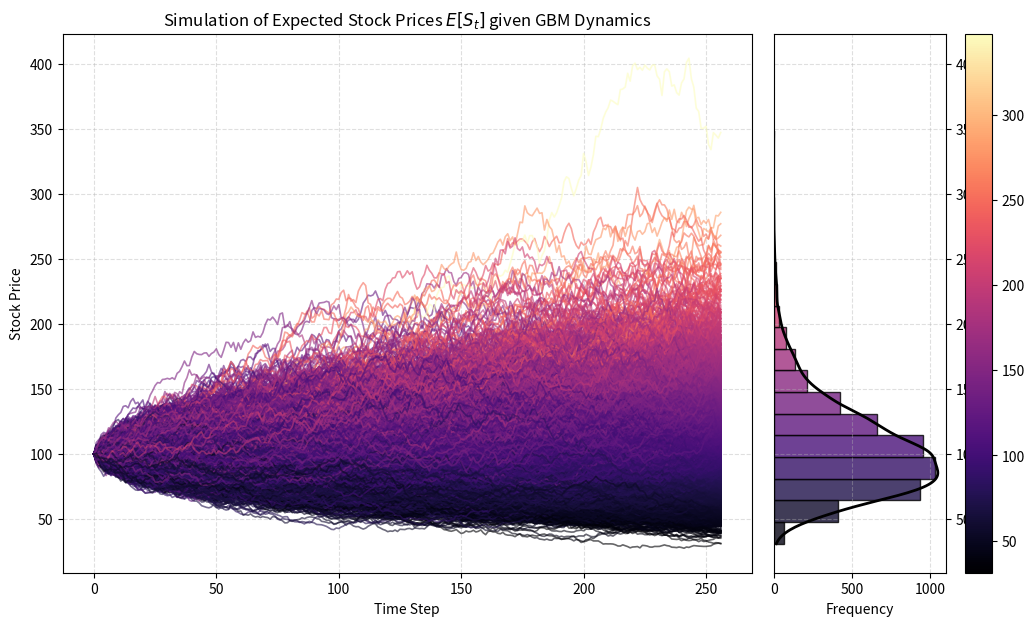

This chart was generated by the following Python code:
# ==========================================================
# Packages Importation
# ==========================================================

import numpy as np
import matplotlib.pyplot as plt
from matplotlib.colors import Normalize
from matplotlib.gridspec import GridSpec
from matplotlib.cm import ScalarMappable
from scipy.stats import gaussian_kde
import math

# ==========================================================
# Model's Parameters 
# ==========================================================

S0 = 100
K = 140
r = 0.05
q = 0
sigma = 0.40

Number_Time_Steps = 256
Number_Paths = 5000

T = 250/365
dt = T / Number_Time_Steps

rng = np.random.default_rng(5000) 

# ==========================================================
# Stock Dynamics under The Geometric Brownian Motion
# ==========================================================

paths = np.zeros((Number_Paths, Number_Time_Steps + 1))
paths[:, 0] = S0
for i in range(1, Number_Time_Steps + 1):
    Z = rng.standard_normal(Number_Paths)
    paths[:, i] = paths[:, i-1] * np.exp((r - q - 0.5 * sigma**2) * dt + sigma * np.sqrt(dt) * Z)

Final_Prices = paths[:, -1]
norm = Normalize(vmin=min(Final_Prices), vmax=max(Final_Prices))
cmap = plt.get_cmap("magma")  
colors = cmap(norm(Final_Prices))

fig = plt.figure(figsize=(12, 7), dpi=150)
gs = GridSpec(1, 2, width_ratios=[4, 1], wspace=0.05)

ax0 = fig.add_subplot(gs[0])
for i in range(Number_Paths):
    ax0.plot(paths[i], color=colors[i], lw=1.2, alpha=0.6)
ax0.set_xlabel("Time Step")
ax0.set_ylabel("Stock Price")
ax0.set_title("Simulation of Expected Stock Prices $E[S_t]$ given GBM Dynamics")
ax0.grid(True, linestyle='--', alpha=0.4)  

ax1 = fig.add_subplot(gs[1], sharey=ax0)
sorted_idx = np.argsort(Final_Prices)
sorted_prices = Final_Prices[sorted_idx]
sorted_colors = colors[sorted_idx]

bins = np.linspace(min(Final_Prices), max(Final_Prices), 20)
for i in range(len(bins)-1):
    mask = (sorted_prices >= bins[i]) & (sorted_prices < bins[i+1])
    count = np.sum(mask)
    if count > 0:
        color = np.mean(sorted_colors[mask], axis=0)
        ax1.barh((bins[i]+bins[i+1])/2, count, height=bins[i+1]-bins[i], color=color, edgecolor='k', alpha=0.8)

kde = gaussian_kde(Final_Prices)
y_vals = np.linspace(min(Final_Prices), max(Final_Prices), 300)
density = kde(y_vals) * Number_Paths * (bins[1]-bins[0])  
ax1.plot(density, y_vals, color='black', lw=2) 

ax1.set_xlabel("Frequency")
ax1.yaxis.tick_right()
ax1.yaxis.set_label_position("right")
ax1.grid(True, linestyle='--', alpha=0.4)  

sm = ScalarMappable(cmap=cmap, norm=norm)
sm.set_array([])
cbar = fig.colorbar(sm, ax=[ax0, ax1], orientation='vertical', fraction=0.03, pad=0.02)
cbar.set_label("")

# ==========================================================
# Black-Scholes Model for European Options with Greeks 
# ==========================================================

from scipy.stats import norm as scipy_norm
_norm_cdf = scipy_norm.cdf
_norm_pdf = scipy_norm.pdf

def _d1_d2(S0, K, r, q, sigma, T):
    sqrtT = math.sqrt(T)
    d1 = (math.log(S0 / K) + (r - q + 0.5 * sigma**2) * T) / (sigma * sqrtT)
    d2 = d1 - sigma * sqrtT
    return d1, d2

def bs_call_price(S0, K, r, q, sigma, T):
    d1, d2 = _d1_d2(S0, K, r, q, sigma, T)
    return S0 * math.exp(-q*T) * _norm_cdf(d1) - K * math.exp(-r*T) * _norm_cdf(d2)

def bs_put_price(S0, K, r, q, sigma, T):
    d1, d2 = _d1_d2(S0, K, r, q, sigma, T)
    return K * math.exp(-r*T) * _norm_cdf(-d2) - S0 * math.exp(-q*T) * _norm_cdf(-d1)

def bs_delta(S0, K, r, q, sigma, T, option='call'):
    d1, _ = _d1_d2(S0, K, r, q, sigma, T)
    if option == 'call':
        return math.exp(-q*T) * _norm_cdf(d1)
    else:
        return math.exp(-q*T) * (_norm_cdf(d1) - 1)

def bs_gamma(S0, K, r, q, sigma, T):
    d1, _ = _d1_d2(S0, K, r, q, sigma, T)
    return math.exp(-q*T) * _norm_pdf(d1) / (S0 * sigma * math.sqrt(T))

def bs_vega(S0, K, r, q, sigma, T):
    d1, _ = _d1_d2(S0, K, r, q, sigma, T)
    return S0 * math.exp(-q*T) * _norm_pdf(d1) * math.sqrt(T)

def bs_theta(S0, K, r, q, sigma, T, option='call'):
    d1, d2 = _d1_d2(S0, K, r, q, sigma, T)
    term1 = -(S0 * _norm_pdf(d1) * sigma * math.exp(-q*T)) / (2 * math.sqrt(T))

    if option == 'call':
        return (term1
                - r * K * math.exp(-r*T) * _norm_cdf(d2)
                + q * S0 * math.exp(-q*T) * _norm_cdf(d1))
    else:
        return (term1
                + r * K * math.exp(-r*T) * _norm_cdf(-d2)
                - q * S0 * math.exp(-q*T) * _norm_cdf(-d1))
    

# ==========================================================
# Monte Carlo Simulation for European Option Prices 
# ==========================================================

payoff_call = np.maximum(Final_Prices - K, 0.0)
payoff_put = np.maximum(K - Final_Prices, 0.0)

mc_call_price = math.exp(-r*T) * payoff_call.mean()
mc_put_price = math.exp(-r*T) * payoff_put.mean()

se_call = math.exp(-r*T) * payoff_call.std(ddof=1) / math.sqrt(Number_Paths)
se_put  = math.exp(-r*T) * payoff_put.std(ddof=1) / math.sqrt(Number_Paths)

# ==========================================================
# Results 
# ==========================================================

print("Monte Carlo Final Price:", np.mean(Final_Prices))
print("Theoretical Risk-Neutral Mean", S0 * np.exp((r - q) * T))
print()
print("Black-Scholes Call Price:", bs_call_price(S0, K, r, q, sigma, T))
print("Monte Carlo Call Price:", mc_call_price, "SE:", se_call)
print()
print("Black-Scholes Put Price:", bs_put_price(S0, K, r, q, sigma, T))
print("Monte Carlo Put Price:", mc_put_price, "SE:", se_put)
print()
print("Delta (call):", bs_delta(S0, K, r, q, sigma, T, 'call'))
print("Gamma:", bs_gamma(S0, K, r, q, sigma, T))
print("Vega:", bs_vega(S0, K, r, q, sigma, T))
print("Theta (call, per year):", bs_theta(S0, K, r, q, sigma, T, 'call'))
print("Theta (call, per day):", bs_theta(S0, K, r, q, sigma, T, 'call') / 365)
plt.show()
